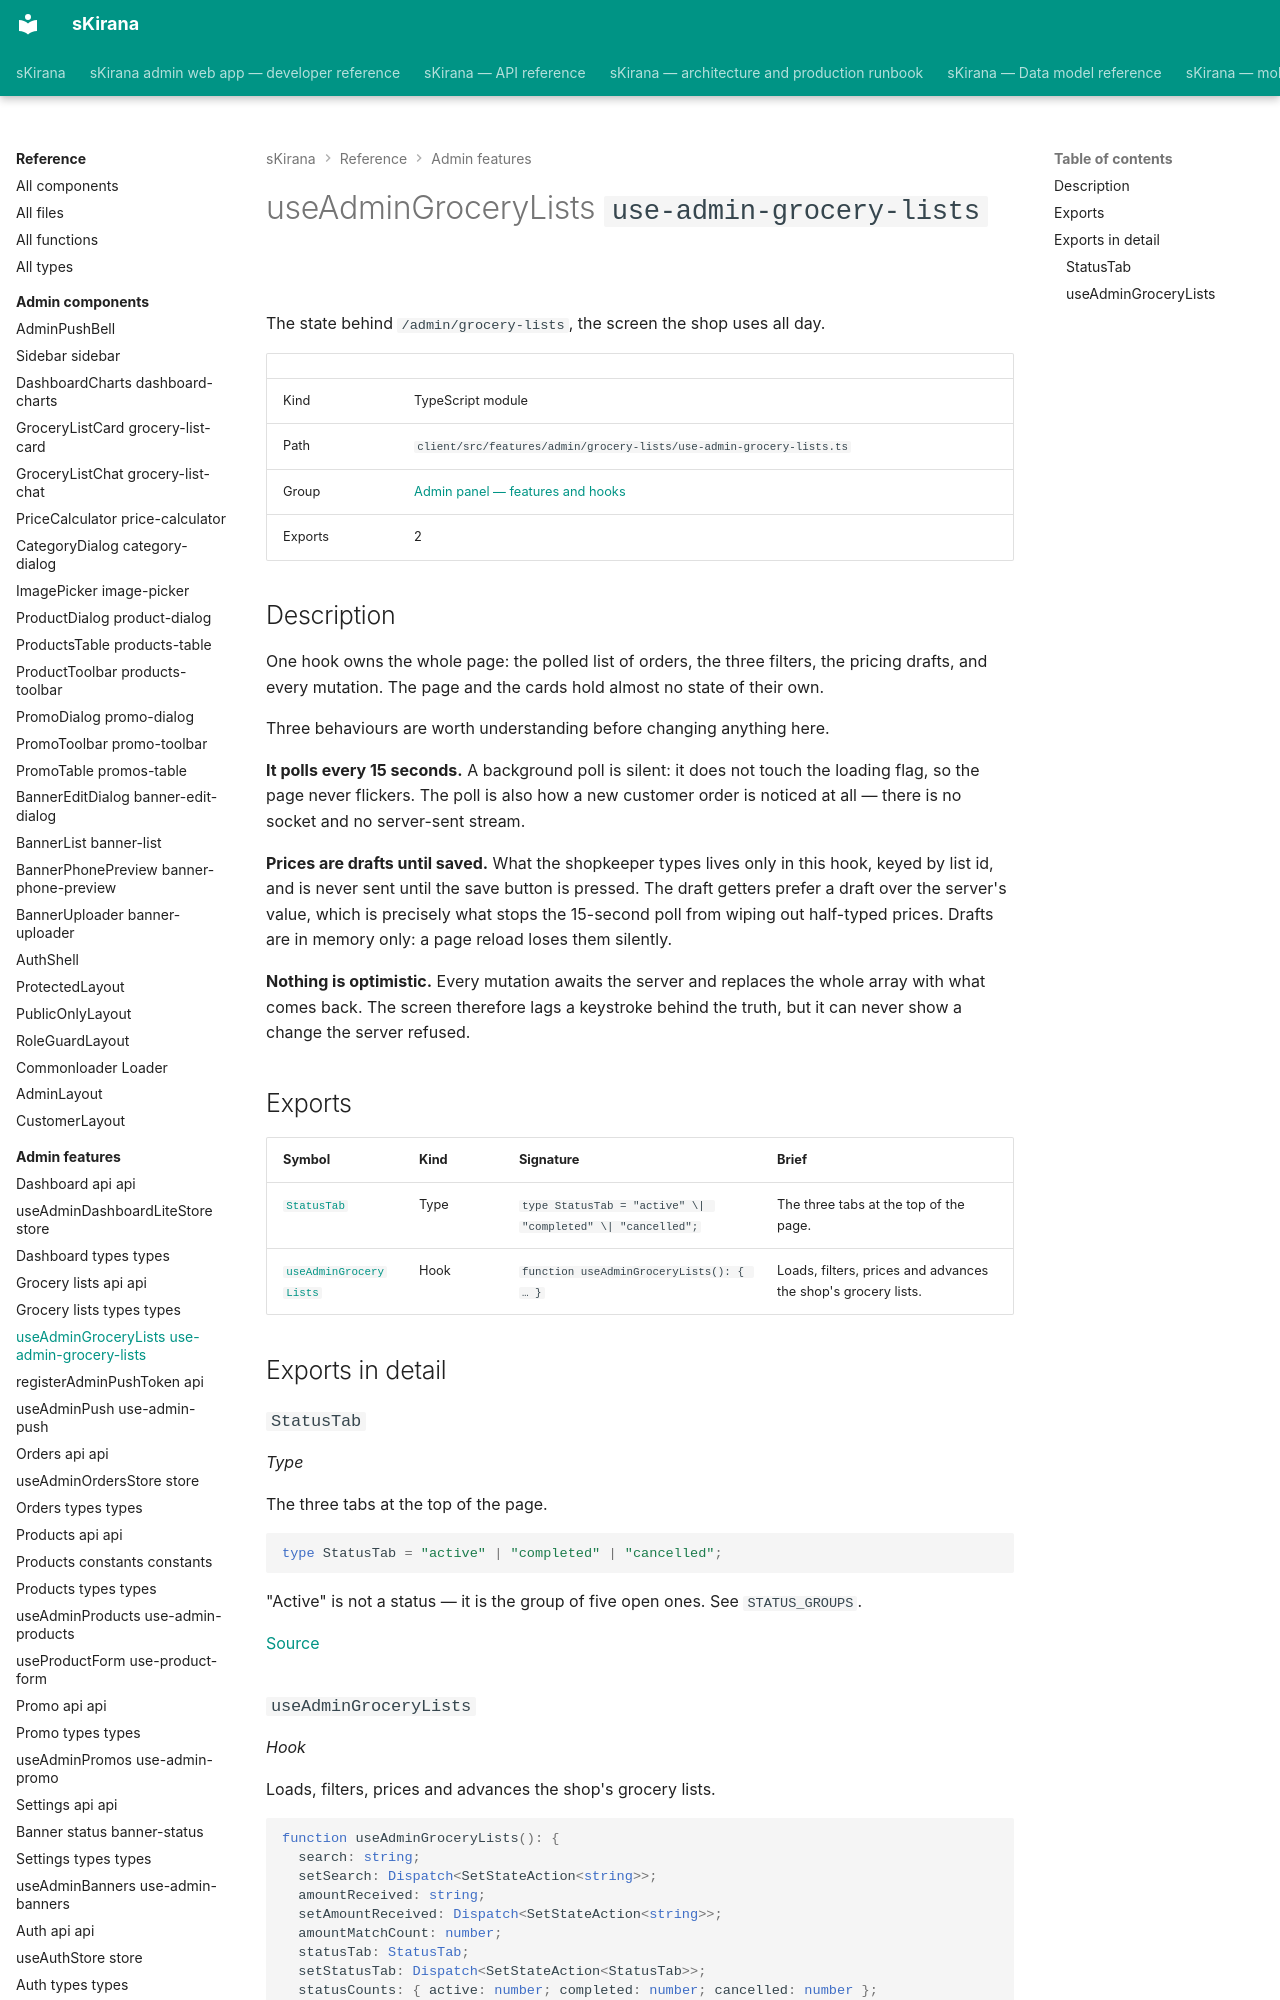

repository: shiv-anshu-gupta/TypeScriptProject · page: reference/admin-features/features-admin-grocery-lists-use-admin-grocery-lists/index.html · generator: mkdocs

# useAdminGroceryLists `use-admin-grocery-lists`

The state behind `/admin/grocery-lists`, the screen the shop uses all day.

|  |  |
|---|---|
| Kind | TypeScript module |
| Path | `client/src/features/admin/grocery-lists/use-admin-grocery-lists.ts` |
| Group | [Admin panel — features and hooks](index.md) |
| Exports | 2 |

## Description

One hook owns the whole page: the polled list of orders, the three filters,
the pricing drafts, and every mutation. The page and the cards hold almost no
state of their own.

Three behaviours are worth understanding before changing anything here.

**It polls every 15 seconds.** A background poll is silent: it does not touch
the loading flag, so the page never flickers. The poll is also how a new
customer order is noticed at all — there is no socket and no server-sent
stream.

**Prices are drafts until saved.** What the shopkeeper types lives only in
this hook, keyed by list id, and is never sent until the save button is
pressed. The draft getters prefer a draft over the server's value, which is
precisely what stops the 15-second poll from wiping out half-typed prices.
Drafts are in memory only: a page reload loses them silently.

**Nothing is optimistic.** Every mutation awaits the server and replaces the
whole array with what comes back. The screen therefore lags a keystroke
behind the truth, but it can never show a change the server refused.
